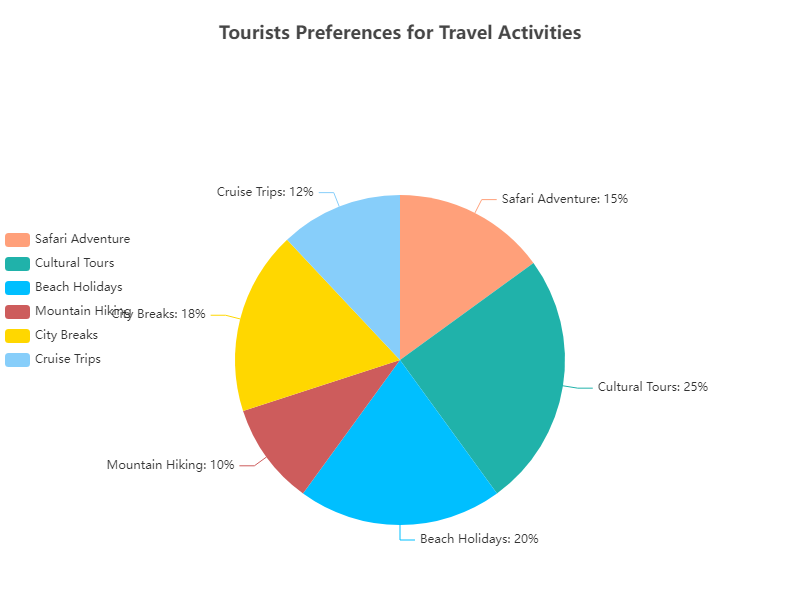

The data file committed next to this chart (first rows):
Activity, Percentage, Color
Safari Adventure, 15, #FFA07A
Cultural Tours, 25, #20B2AA
Beach Holidays, 20, #00BFFF
Mountain Hiking, 10, #CD5C5C
City Breaks, 18, #FFD700
Cruise Trips, 12, #87CEFA
